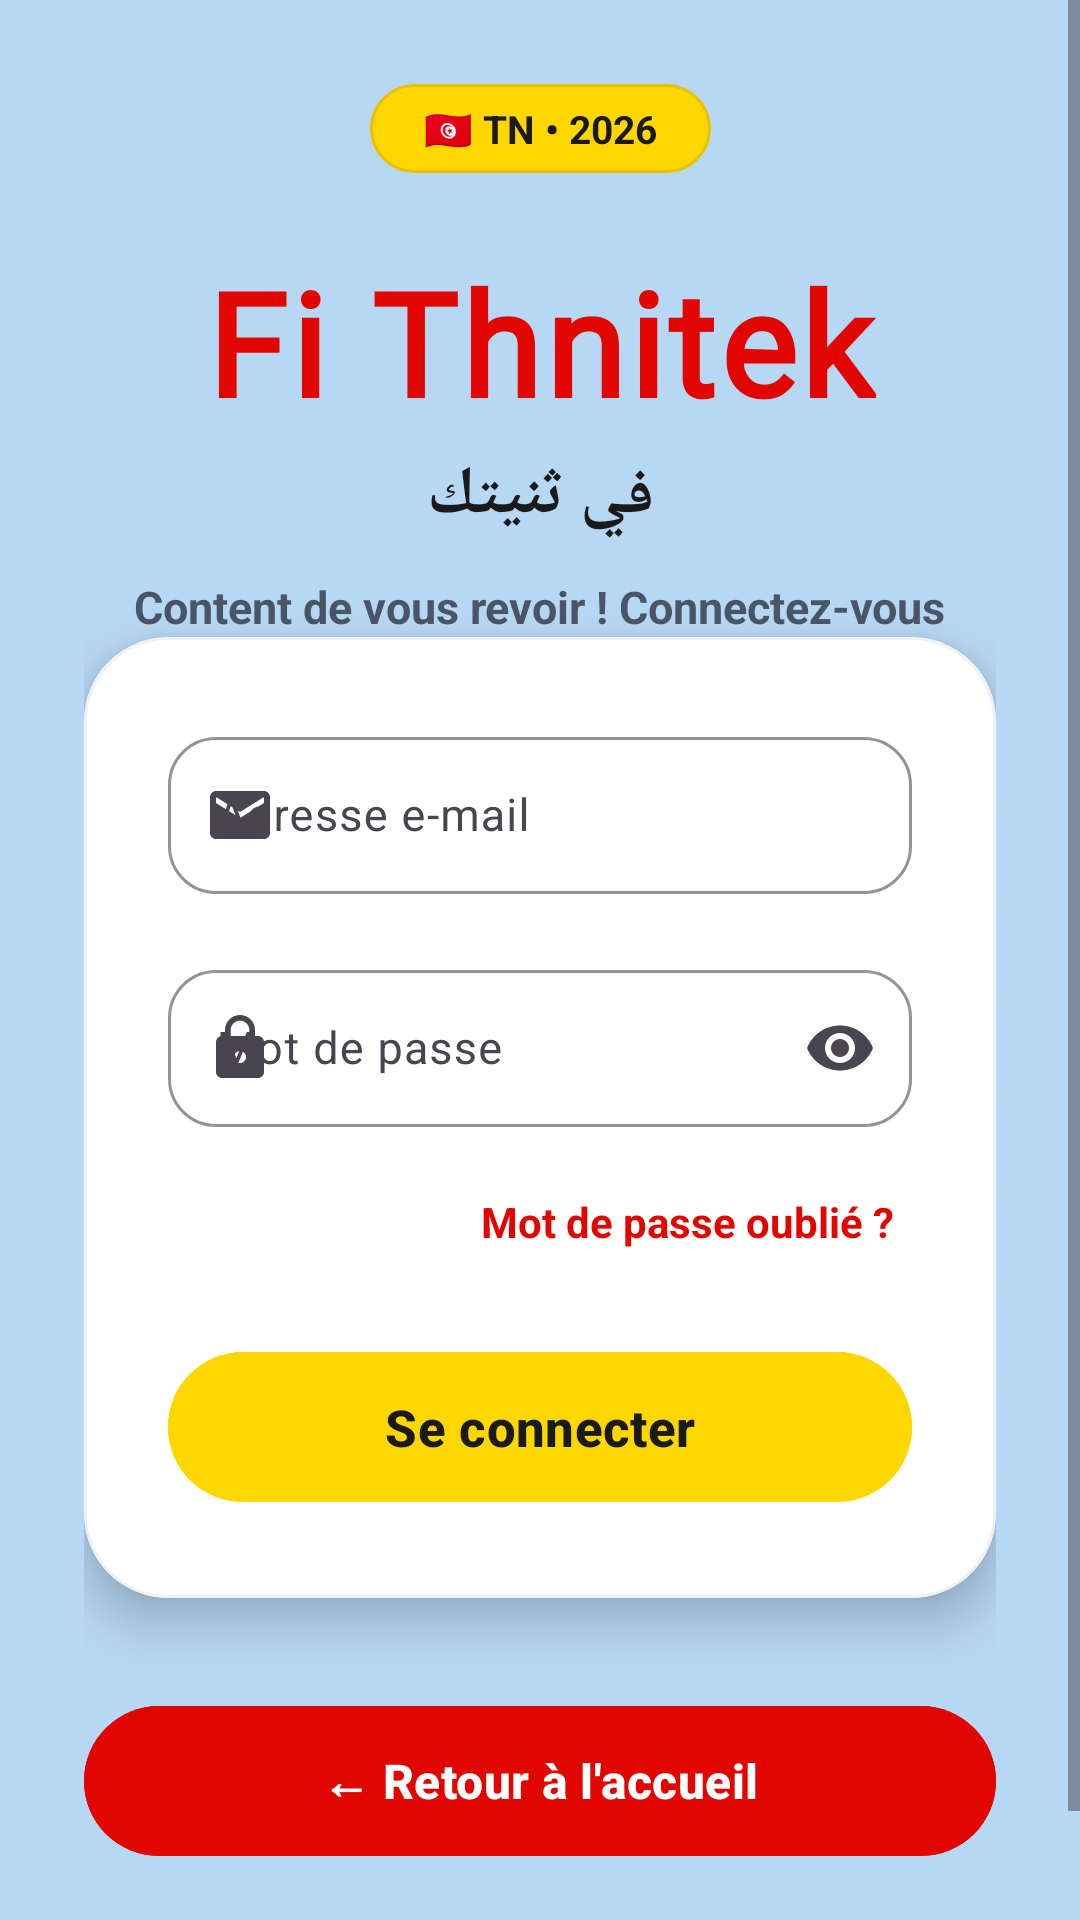

Here is an Android app screen rendered from its layout file. Give the layout XML and the strings, colors and styles it references.
<!-- AndroidManifest.xml: application theme Theme.FiThnitekMobile -->
<!-- res/layout/activity_login.xml -->
<?xml version="1.0" encoding="utf-8"?>
<ScrollView xmlns:android="http://schemas.android.com/apk/res/android"
    xmlns:app="http://schemas.android.com/apk/res-auto"
    android:layout_width="match_parent"
    android:layout_height="match_parent"
    android:background="@drawable/bg_dots"
    android:fillViewport="true">

    <androidx.constraintlayout.widget.ConstraintLayout
        android:layout_width="match_parent"
        android:layout_height="wrap_content"
        android:padding="28dp">

        <TextView
            android:id="@+id/tvPill"
            android:layout_width="wrap_content"
            android:layout_height="wrap_content"
            android:background="@drawable/bg_pill_yellow"
            android:paddingStart="18dp"
            android:paddingEnd="18dp"
            android:paddingTop="6dp"
            android:paddingBottom="6dp"
            android:text="🇹🇳 TN • 2026"
            android:textColor="#1A1A1A"
            android:textSize="13sp"
            android:textStyle="bold"
            app:layout_constraintEnd_toEndOf="parent"
            app:layout_constraintStart_toStartOf="parent"
            app:layout_constraintTop_toTopOf="parent" />

        <TextView
            android:id="@+id/tvBrand"
            android:layout_width="wrap_content"
            android:layout_height="wrap_content"
            android:layout_marginTop="24dp"
            android:fontFamily="@font/bangers"
            android:letterSpacing="0.03"
            android:text="Fi Thnitek"
            android:textColor="@color/pocket_red"
            android:textSize="48sp"
            android:textStyle="bold"
            app:layout_constraintEnd_toEndOf="parent"
            app:layout_constraintStart_toStartOf="parent"
            app:layout_constraintTop_toBottomOf="@id/tvPill" />

        <TextView
            android:id="@+id/tvArabic"
            android:layout_width="wrap_content"
            android:layout_height="wrap_content"
            android:layout_marginTop="4dp"
            android:text="في ثنيتك"
            android:textColor="#1A1A1A"
            android:textSize="22sp"
            android:textStyle="bold"
            app:layout_constraintEnd_toEndOf="parent"
            app:layout_constraintStart_toStartOf="parent"
            app:layout_constraintTop_toBottomOf="@id/tvBrand" />

        <TextView
            android:id="@+id/tvSub"
            android:layout_width="wrap_content"
            android:layout_height="wrap_content"
            android:layout_marginTop="12dp"
            android:layout_marginBottom="32dp"
            android:text="Content de vous revoir ! Connectez-vous"
            android:textColor="#4A5568"
            android:textSize="15sp"
            android:textStyle="bold"
            app:layout_constraintEnd_toEndOf="parent"
            app:layout_constraintStart_toStartOf="parent"
            app:layout_constraintTop_toBottomOf="@id/tvArabic" />

        <com.google.android.material.card.MaterialCardView
            android:id="@+id/cardForm"
            android:layout_width="0dp"
            android:layout_height="wrap_content"
            app:cardBackgroundColor="#FFFFFF"
            app:cardCornerRadius="28dp"
            app:cardElevation="10dp"
            app:layout_constraintEnd_toEndOf="parent"
            app:layout_constraintStart_toStartOf="parent"
            app:layout_constraintTop_toBottomOf="@id/tvSub"
            app:strokeColor="#F0F0F0"
            app:strokeWidth="1dp">

            <androidx.constraintlayout.widget.ConstraintLayout
                android:layout_width="match_parent"
                android:layout_height="wrap_content"
                android:padding="28dp">

                <com.google.android.material.textfield.TextInputLayout
                    android:id="@+id/tilEmail"
                    android:layout_width="0dp"
                    android:layout_height="wrap_content"
                    android:hint="Adresse e-mail"
                    app:boxBackgroundMode="outline"
                    app:boxCornerRadiusBottomEnd="16dp"
                    app:boxCornerRadiusBottomStart="16dp"
                    app:boxCornerRadiusTopEnd="16dp"
                    app:boxCornerRadiusTopStart="16dp"
                    app:boxStrokeColor="@color/pocket_red"
                    app:layout_constraintEnd_toEndOf="parent"
                    app:layout_constraintStart_toStartOf="parent"
                    app:layout_constraintTop_toTopOf="parent"
                    app:startIconDrawable="@drawable/ic_email">

                    <com.google.android.material.textfield.TextInputEditText
                        android:id="@+id/etEmail"
                        android:layout_width="match_parent"
                        android:layout_height="wrap_content"
                        android:inputType="textEmailAddress"
                        android:paddingVertical="16dp"
                        android:singleLine="true"
                        android:textSize="15sp" />

                </com.google.android.material.textfield.TextInputLayout>

                <com.google.android.material.textfield.TextInputLayout
                    android:id="@+id/tilPassword"
                    android:layout_width="0dp"
                    android:layout_height="wrap_content"
                    android:layout_marginTop="20dp"
                    android:hint="Mot de passe"
                    app:boxBackgroundMode="outline"
                    app:boxCornerRadiusBottomEnd="16dp"
                    app:boxCornerRadiusBottomStart="16dp"
                    app:boxCornerRadiusTopEnd="16dp"
                    app:boxCornerRadiusTopStart="16dp"
                    app:boxStrokeColor="@color/pocket_red"
                    app:endIconMode="password_toggle"
                    app:layout_constraintEnd_toEndOf="parent"
                    app:layout_constraintStart_toStartOf="parent"
                    app:layout_constraintTop_toBottomOf="@id/tilEmail"
                    app:startIconDrawable="@drawable/ic_lock">

                    <com.google.android.material.textfield.TextInputEditText
                        android:id="@+id/etPassword"
                        android:layout_width="match_parent"
                        android:layout_height="wrap_content"
                        android:inputType="textPassword"
                        android:paddingVertical="16dp"
                        android:singleLine="true"
                        android:textSize="15sp" />

                </com.google.android.material.textfield.TextInputLayout>

                <TextView
                    android:id="@+id/tvForgotPassword"
                    android:layout_width="wrap_content"
                    android:layout_height="wrap_content"
                    android:layout_marginTop="16dp"
                    android:clickable="true"
                    android:focusable="true"
                    android:padding="6dp"
                    android:text="Mot de passe oublié ?"
                    android:textColor="@color/pocket_red"
                    android:textSize="14sp"
                    android:textStyle="bold"
                    app:layout_constraintEnd_toEndOf="parent"
                    app:layout_constraintTop_toBottomOf="@id/tilPassword" />

                <com.google.android.material.button.MaterialButton
                    android:id="@+id/btnLogin"
                    android:layout_width="0dp"
                    android:layout_height="58dp"
                    android:layout_marginTop="24dp"
                    android:backgroundTint="@color/sunshine_yellow"
                    android:text="Se connecter"
                    android:textAllCaps="false"
                    android:textColor="#1A1A1A"
                    android:textSize="17sp"
                    android:textStyle="bold"
                    app:cornerRadius="29dp"
                    app:elevation="4dp"
                    app:layout_constraintEnd_toEndOf="parent"
                    app:layout_constraintStart_toStartOf="parent"
                    app:layout_constraintTop_toBottomOf="@id/tvForgotPassword" />

            </androidx.constraintlayout.widget.ConstraintLayout>

        </com.google.android.material.card.MaterialCardView>

        <com.google.android.material.button.MaterialButton
            android:id="@+id/btnRetourAccueil"
            android:layout_width="0dp"
            android:layout_height="58dp"
            android:layout_marginTop="32dp"
            android:layout_marginBottom="28dp"
            android:backgroundTint="@color/pocket_red"
            android:text="← Retour à l'accueil"
            android:textAllCaps="false"
            android:textColor="#FFFFFF"
            android:textSize="16sp"
            android:textStyle="bold"
            app:cornerRadius="29dp"
            app:elevation="6dp"
            app:layout_constraintBottom_toBottomOf="parent"
            app:layout_constraintEnd_toEndOf="parent"
            app:layout_constraintStart_toStartOf="parent"
            app:layout_constraintTop_toBottomOf="@id/cardForm" />

    </androidx.constraintlayout.widget.ConstraintLayout>

</ScrollView>
<!-- resources referenced by this layout -->
<resources>
  <color name="pocket_red">#E10600</color>
  <color name="sunshine_yellow">#FFD700</color>
  <!-- drawable bg_dots (drawable) -->
  <?xml version="1.0" encoding="utf-8"?>
  <layer-list xmlns:android="http://schemas.android.com/apk/res/android">
      <item>
          <shape android:shape="rectangle">
              <solid android:color="@color/baby_blue" />
          </shape>
      </item>
      <item>
          <bitmap
              android:src="@drawable/bg_dots_tile"
              android:tileMode="repeat" />
      </item>
  </layer-list>
  <!-- drawable bg_pill_yellow (drawable) -->
  <?xml version="1.0" encoding="utf-8"?>
  <shape xmlns:android="http://schemas.android.com/apk/res/android"
      android:shape="rectangle">
      <solid android:color="@color/sunshine_yellow" />
      <corners android:radius="100dp" />
      <stroke
          android:width="1dp"
          android:color="#E6C200" />
  </shape>
  <!-- drawable ic_email (drawable) -->
  <?xml version="1.0" encoding="utf-8"?>
  <vector xmlns:android="http://schemas.android.com/apk/res/android"
      android:width="24dp"
      android:height="24dp"
      android:viewportWidth="24"
      android:viewportHeight="24">
      <path
          android:fillColor="#FF64748B"
          android:pathData="M20,4H4c-1.1,0 -1.99,0.9 -1.99,2L2,18c0,1.1 0.9,2 2,2h16c1.1,0 2,-0.9 2,-2V6c0,-1.1 -0.9,-2 -2,-2zm0,4l-8,5 -8,-5V6l8,5 8,-5v2z"/>
  </vector>
  <!-- drawable ic_lock (drawable) -->
  <?xml version="1.0" encoding="utf-8"?>
  <vector xmlns:android="http://schemas.android.com/apk/res/android"
      android:width="24dp"
      android:height="24dp"
      android:viewportWidth="24"
      android:viewportHeight="24">
      <path
          android:fillColor="#FF64748B"
          android:pathData="M18,8h-1V6c0,-2.76 -2.24,-5 -5,-5S7,3.24 7,6v2H6c-1.1,0 -2,0.9 -2,2v10c0,1.1 0.9,2 2,2h12c1.1,0 2,-0.9 2,-2V10c0,-1.1 -0.9,-2 -2,-2zm-6,9c-1.1,0 -2,-0.9 -2,-2s0.9,-2 2,-2 2,0.9 2,2 -0.9,2 -2,2zm3.1,-9H8.9V6c0,-1.71 1.39,-3.1 3.1,-3.1 1.71,0 3.1,1.39 3.1,3.1v2z"/>
  </vector>
  <style name="Theme.FiThnitekMobile" parent="Base.Theme.FiThnitekMobile" />
  <color name="baby_blue">#B7D8F5</color>
  <!-- drawable bg_dots_tile: png bitmap (drawable-nodpi, 192 bytes) -->
  <style name="Base.Theme.FiThnitekMobile" parent="Theme.Material3.DayNight.NoActionBar">
          
          
      </style>
</resources>
